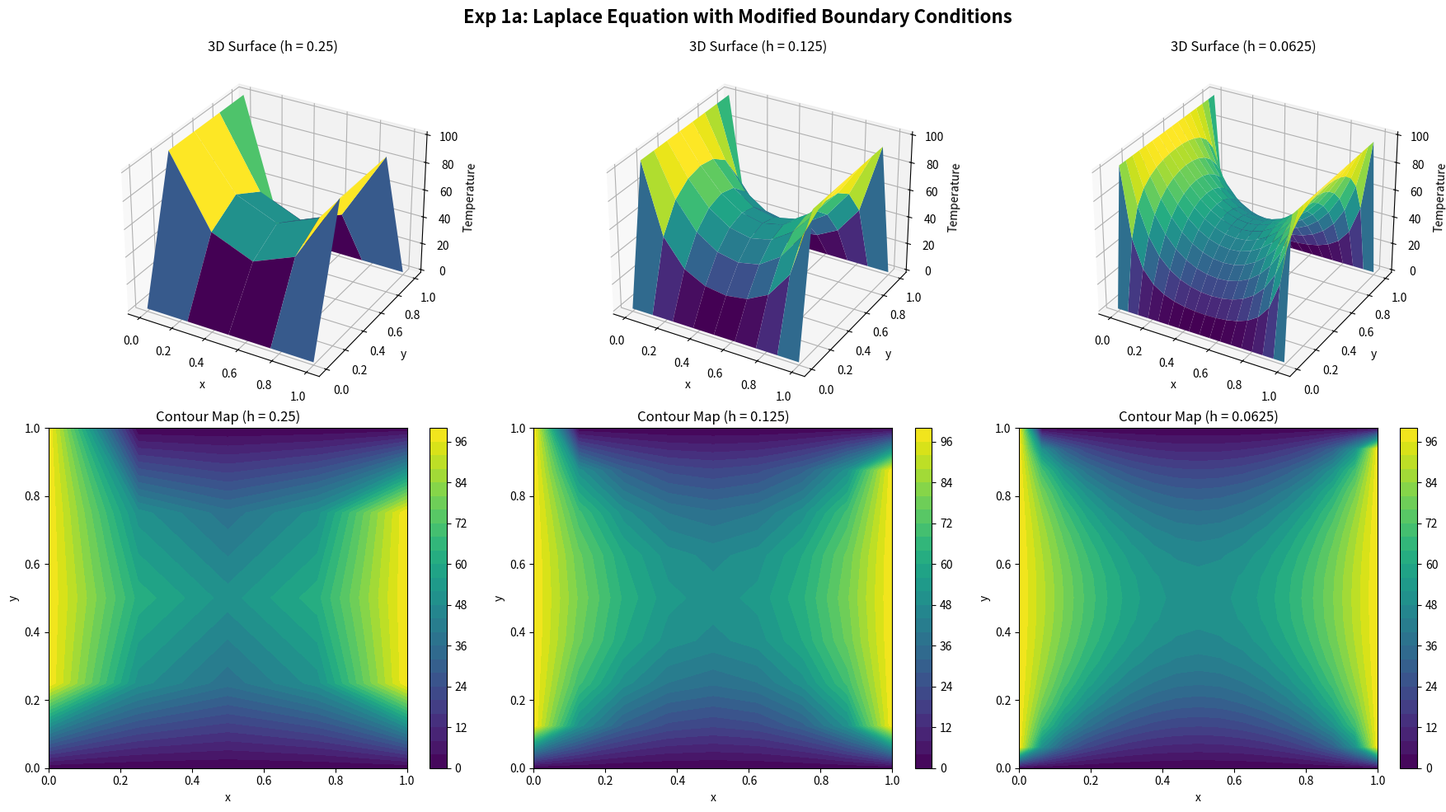
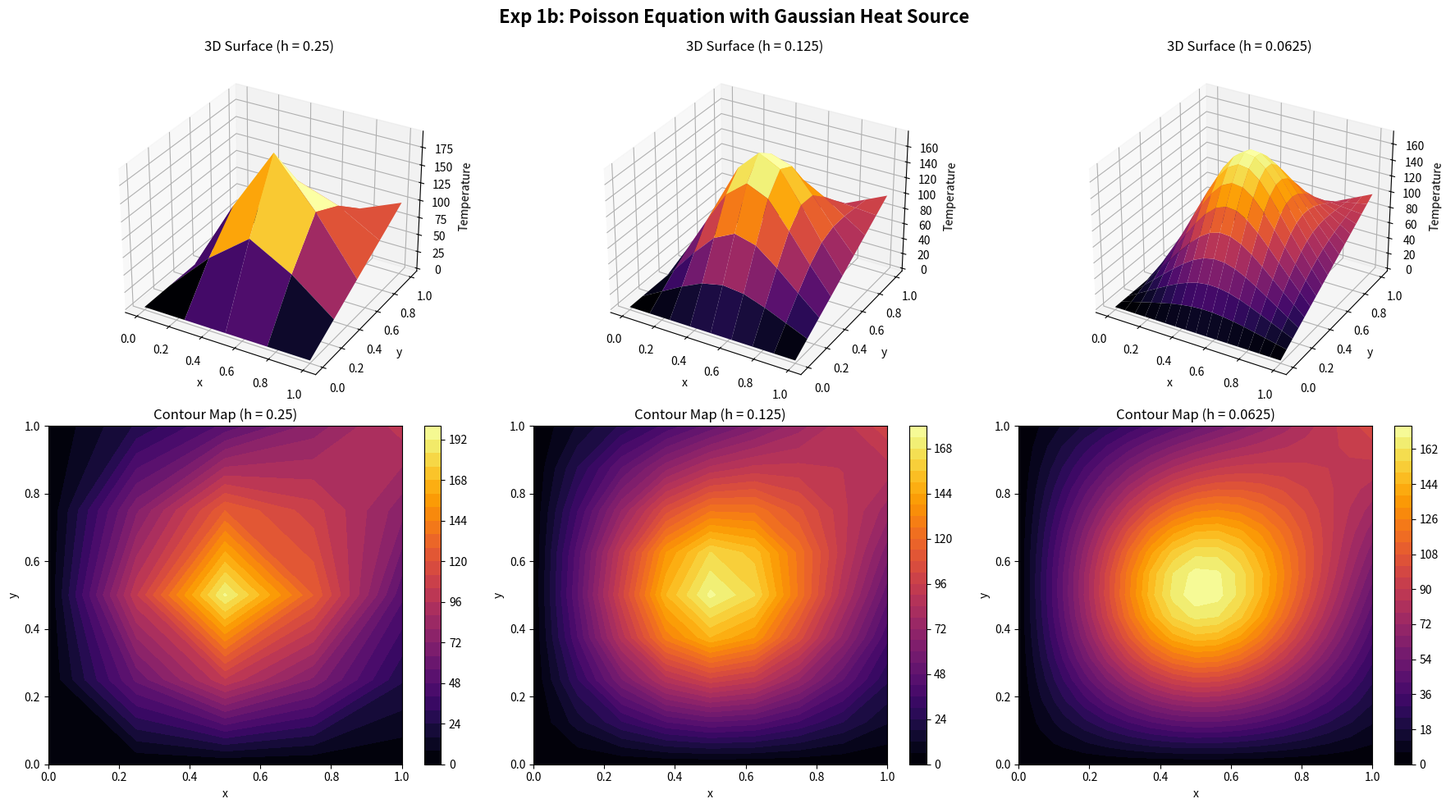

Recreate these plots in Python, in order.
import numpy as np
import pandas as pd
import matplotlib.pyplot as plt
from scipy.sparse import lil_matrix
from scipy.sparse.linalg import spsolve

# =====================================================================
# EXPERIMENT 1A: LAPLACE EQUATION WITH NEW BOUNDARIES (No Source)
# =====================================================================
def solve_exp_1a(h):
    n_intervals = int(1 / h)
    N = n_intervals - 1
    x = np.linspace(0, 1, n_intervals + 1)
    y = np.linspace(0, 1, n_intervals + 1)
    W = np.zeros((n_intervals + 1, n_intervals + 1))
    
    # NEW Boundary Conditions (Left/Right=100, Top/Bottom=0)
    for i in range(n_intervals + 1):
        W[0, i] = 100   # Left
        W[-1, i] = 100  # Right
        W[i, 0] = 0     # Bottom
        W[i, -1] = 0    # Top
        
    M = N * N
    A = lil_matrix((M, M))
    b = np.zeros(M)
    
    for j in range(1, N + 1):
        for i in range(1, N + 1):
            k = (j - 1) * N + (i - 1)
            A[k, k] = 4
            
            # NO SOURCE TERM for 1a (Laplace Equation)
            
            # Neighbors
            if i > 1: A[k, k - 1] = -1
            else: b[k] += W[0, j]
                
            if i < N: A[k, k + 1] = -1
            else: b[k] += W[N + 1, j]
                
            if j > 1: A[k, k - N] = -1
            else: b[k] += W[i, 0]
                
            if j < N: A[k, k + N] = -1
            else: b[k] += W[i, N + 1]

    w_interior = spsolve(A.tocsr(), b)
    
    for j in range(1, N + 1):
        for i in range(1, N + 1):
            k = (j - 1) * N + (i - 1)
            W[i, j] = w_interior[k]
            
    return x, y, W

# =====================================================================
# EXPERIMENT 1B: POISSON EQUATION WITH ORIGINAL BOUNDARIES 
# =====================================================================
def solve_exp_1b(h):
    n_intervals = int(1 / h)
    N = n_intervals - 1
    x = np.linspace(0, 1, n_intervals + 1)
    y = np.linspace(0, 1, n_intervals + 1)
    W = np.zeros((n_intervals + 1, n_intervals + 1))
    
    # ORIGINAL Problem A Boundary Conditions
    for i in range(n_intervals + 1):
        W[0, i] = 0             # Left
        W[i, 0] = 0             # Bottom
        W[-1, i] = 100 * y[i]   # Right
        W[i, -1] = 100 * x[i]   # Top
        
    M = N * N
    A = lil_matrix((M, M))
    b = np.zeros(M)
    
    for j in range(1, N + 1):
        for i in range(1, N + 1):
            k = (j - 1) * N + (i - 1)
            A[k, k] = 4
            
            # YES SOURCE TERM for 1b (Poisson Equation)
            x_val, y_val = x[i], y[j]
            f_xy = -5000 * np.exp(-((x_val - 0.5)**2 + (y_val - 0.5)**2) / 0.05)
            b[k] -= f_xy * (h**2) 
            
            # Neighbors
            if i > 1: A[k, k - 1] = -1
            else: b[k] += W[0, j]
                
            if i < N: A[k, k + 1] = -1
            else: b[k] += W[N + 1, j]
                
            if j > 1: A[k, k - N] = -1
            else: b[k] += W[i, 0]
                
            if j < N: A[k, k + N] = -1
            else: b[k] += W[i, N + 1]

    w_interior = spsolve(A.tocsr(), b)
    
    for j in range(1, N + 1):
        for i in range(1, N + 1):
            k = (j - 1) * N + (i - 1)
            W[i, j] = w_interior[k]
            
    return x, y, W

# =====================================================================
# MAIN EXECUTION, PLOTTING, AND TABLE GENERATION
# =====================================================================
if __name__ == "__main__":
    h_values = [0.25, 0.125, 0.0625]
    
    # --- Generate Data and Tables for 1a ---
    print("=======================================================")
    print("EXPERIMENT 1a: NEW BOUNDARIES (LAPLACE)")
    print("=======================================================")
    fig_1a = plt.figure(figsize=(18, 10))
    fig_1a.suptitle('Exp 1a: Laplace Equation with Modified Boundary Conditions', fontsize=16, fontweight='bold')
    
    for idx, h in enumerate(h_values):
        x_p, y_p, W_p = solve_exp_1a(h)
        mid_idx = int(0.5 / h)
        df_1a = pd.DataFrame({"x": x_p, f"u(x, y={y_p[mid_idx]:.3f})": W_p[:, mid_idx]})
        print(f"\n--- 1a Centerline Temperatures (h={h}, y=0.5) ---")
        print(df_1a.to_string(index=False, float_format=lambda v: f"{v:.4f}"))
        
        X_p, Y_p = np.meshgrid(x_p, y_p)
        
        # 1a 3D Plot
        ax3d = fig_1a.add_subplot(2, 3, idx + 1, projection='3d')
        ax3d.plot_surface(X_p, Y_p, W_p.T, cmap='viridis')
        ax3d.set_title(f'3D Surface (h = {h})')
        ax3d.set_xlabel('x'); ax3d.set_ylabel('y'); ax3d.set_zlabel('Temperature')
        
        # 1a 2D Contour
        ax2d = fig_1a.add_subplot(2, 3, idx + 4)
        contour = ax2d.contourf(X_p, Y_p, W_p.T, levels=30, cmap='viridis')
        fig_1a.colorbar(contour, ax=ax2d)
        ax2d.set_title(f'Contour Map (h = {h})')
        ax2d.set_xlabel('x'); ax2d.set_ylabel('y')

    fig_1a.tight_layout()
    plt.subplots_adjust(top=0.92)
    plt.show()

    # --- Generate Data and Tables for 1b ---
    print("\n\n=======================================================")
    print("EXPERIMENT 1b: GAUSSIAN SOURCE (POISSON)")
    print("=======================================================")
    fig_1b = plt.figure(figsize=(18, 10))
    fig_1b.suptitle('Exp 1b: Poisson Equation with Gaussian Heat Source', fontsize=16, fontweight='bold')
    
    for idx, h in enumerate(h_values):
        x_p, y_p, W_p = solve_exp_1b(h)
        mid_idx = int(0.5 / h)
        df_1b = pd.DataFrame({"x": x_p, f"u(x, y={y_p[mid_idx]:.3f})": W_p[:, mid_idx]})
        print(f"\n--- 1b Centerline Temperatures (h={h}, y=0.5) ---")
        print(df_1b.to_string(index=False, float_format=lambda v: f"{v:.4f}"))
        
        X_p, Y_p = np.meshgrid(x_p, y_p)
        
        # 1b 3D Plot
        ax3d = fig_1b.add_subplot(2, 3, idx + 1, projection='3d')
        ax3d.plot_surface(X_p, Y_p, W_p.T, cmap='inferno')
        ax3d.set_title(f'3D Surface (h = {h})')
        ax3d.set_xlabel('x'); ax3d.set_ylabel('y'); ax3d.set_zlabel('Temperature')
        
        # 1b 2D Contour
        ax2d = fig_1b.add_subplot(2, 3, idx + 4)
        contour = ax2d.contourf(X_p, Y_p, W_p.T, levels=30, cmap='inferno')
        fig_1b.colorbar(contour, ax=ax2d)
        ax2d.set_title(f'Contour Map (h = {h})')
        ax2d.set_xlabel('x'); ax2d.set_ylabel('y')

    fig_1b.tight_layout()
    plt.subplots_adjust(top=0.92)
    
    plt.show() # Display both figures
